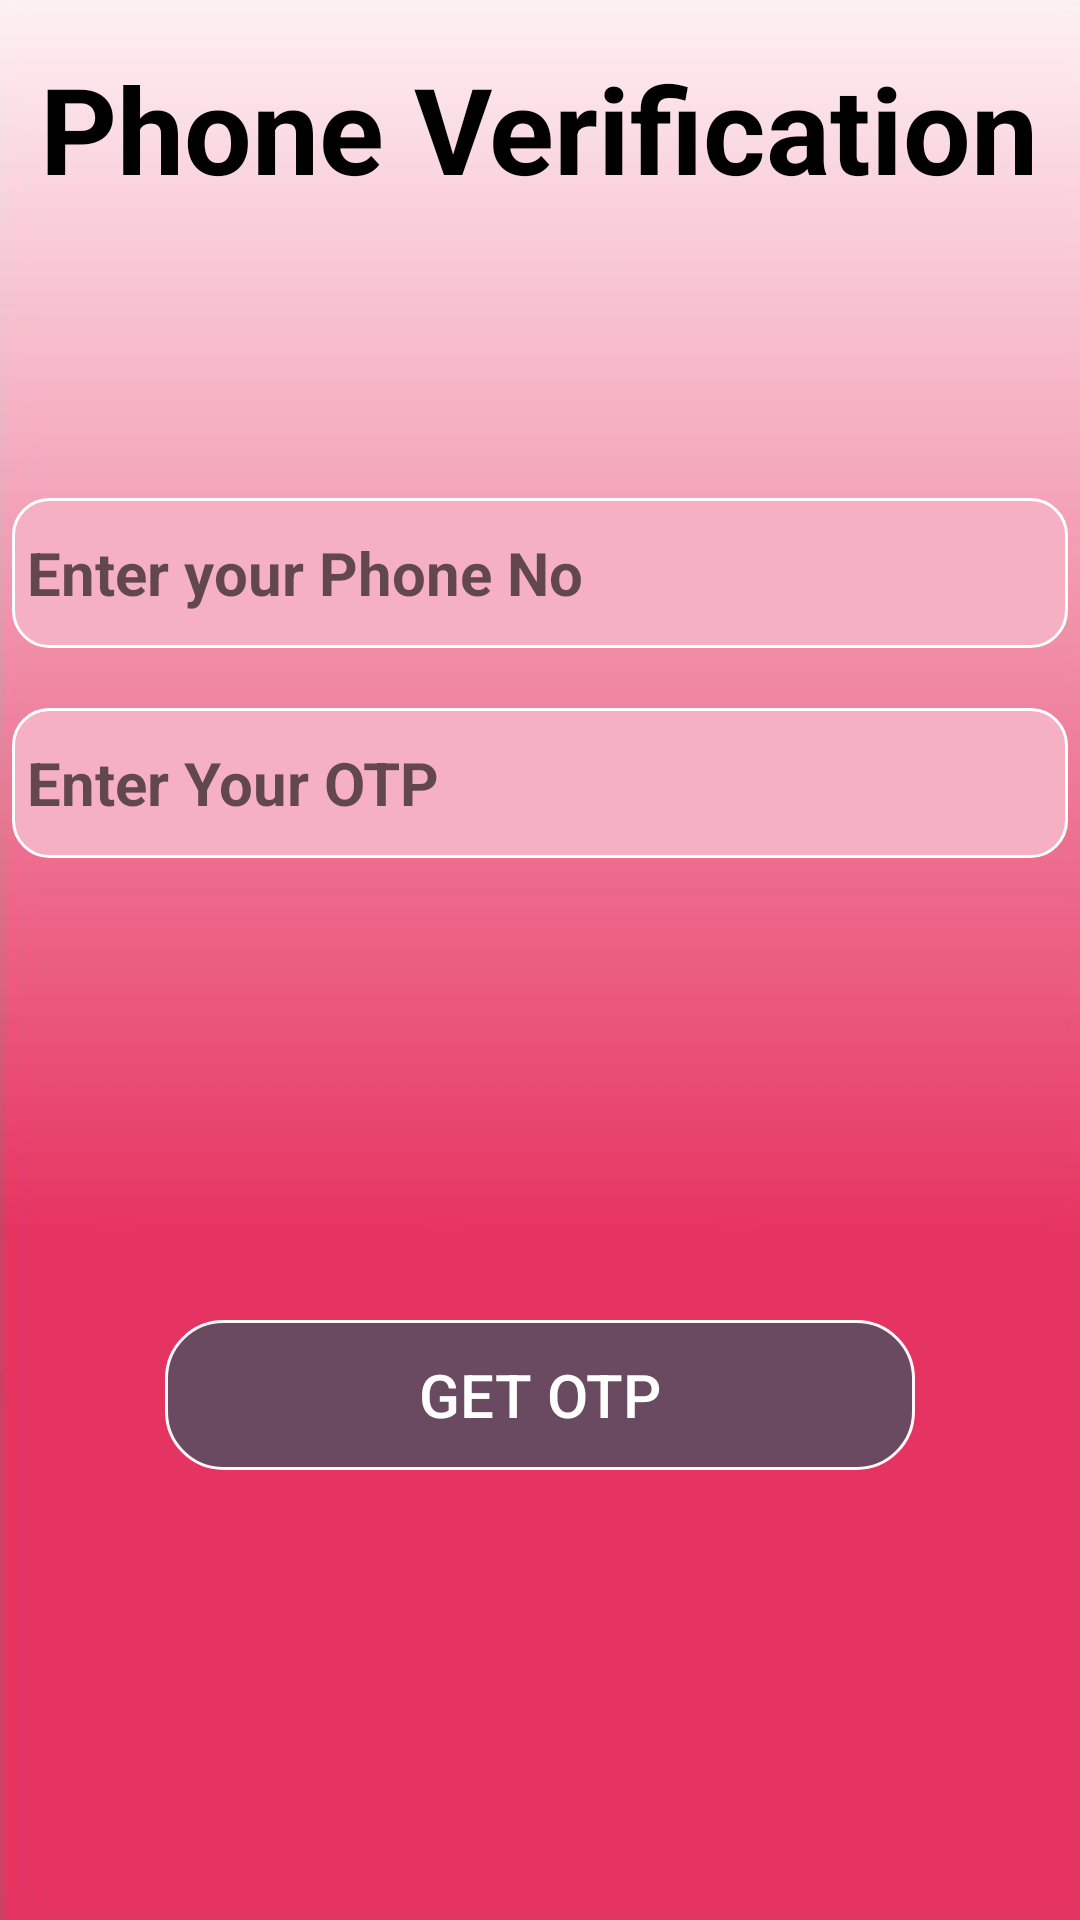

Here is an Android app screen rendered from its layout file. Give the layout XML and the strings, colors and styles it references.
<!-- AndroidManifest.xml: application theme AppTheme -->
<!-- res/layout/volunteermobileverification.xml -->
<?xml version="1.0" encoding="utf-8"?>
<androidx.drawerlayout.widget.DrawerLayout xmlns:android="http://schemas.android.com/apk/res/android"
    xmlns:app="http://schemas.android.com/apk/res-auto"
    xmlns:tools="http://schemas.android.com/tools"
    android:layout_width="match_parent"
    android:layout_height="match_parent"
    android:background="@drawable/appbackground"
    android:id="@+id/volunteermobileverification"
    tools:context=".volunteerdashboard">
    <LinearLayout
        xmlns:android="http://schemas.android.com/apk/res/android" android:layout_width="match_parent"
        android:layout_height="match_parent"
        android:background="@drawable/appbackground"
        android:orientation="vertical">
        <TextView
            android:layout_width="wrap_content"
            android:layout_height="50dp"
            android:text="Phone Verification"
            android:textSize="40sp"
            android:textColor="#000000"
            android:layout_marginTop="16dp"
            android:textStyle="bold"
            android:layout_gravity="center"/>


        <EditText
            android:id="@+id/volunteermobilenumber"
            android:layout_width="352dp"
            android:layout_height="50dp"
            android:layout_gravity="center"
            android:hint=" Enter your Phone No"
            android:layout_marginTop="100dp"
            android:background="@drawable/volunteerdashbutton2"
            android:textSize="20sp"
            android:textStyle="bold" />

        <EditText
            android:id="@+id/volunteermobileotp"
            android:layout_width="352dp"
            android:layout_height="50dp"
            android:layout_gravity="center"
            android:layout_marginTop="20dp"
            android:background="@drawable/volunteerdashbutton2"
            android:textSize="20sp"
            android:hint=" Enter Your OTP"
            android:textStyle="bold" />
        <TextView
            android:layout_width="wrap_content"
            android:layout_height="wrap_content"
            android:text="There Was Some Error"
            android:textSize="20sp"
            android:textStyle="bold"
            android:id="@+id/otperror"
            android:layout_gravity="center"
            android:visibility="invisible"
            android:layout_marginTop="50dp"
            />
        <Button
            android:layout_width="250dp"
            android:layout_height="50dp"
            android:background="@drawable/verificationbutton"
            android:layout_marginTop="77dp"
            android:padding="10dp"
            android:textSize="20sp"
            android:textColor="#FFFFFF"
            android:text="Get OTP"
            android:layout_gravity="center"


            android:id="@+id/volunteermobileverify"
            />


    </LinearLayout>
    <com.google.android.material.navigation.NavigationView
        android:id="@+id/volunteerhamburgermenu"
        android:layout_width="wrap_content"
        android:layout_height="match_parent"
        android:background="@color/drwer_bg"
        android:theme="@style/NavigationDrawerStyle"
        app:itemTextColor="@color/drwer_font"
        android:layout_gravity="start"
        app:menu="@menu/volunteerhamburgermenu" />

</androidx.drawerlayout.widget.DrawerLayout>
<!-- resources referenced by this layout -->
<resources>
  <color name="drwer_bg">#EE5B81</color>
  <color name="drwer_font">#FFFFFF</color>
  <!-- drawable appbackground: jpg bitmap (drawable-v24, 12620 bytes) -->
  <!-- drawable verificationbutton (drawable) -->
  <?xml version="1.0" encoding="utf-8"?>
  <shape xmlns:android="http://schemas.android.com/apk/res/android"
  
  
      android:shape="rectangle">
      <stroke
          android:drawable="@android:color/transparent"
          android:width="1dp"
  
          android:color="#FFF8F8" >
      </stroke>
  
      <solid android:color="#cc4C505F" />
      <corners android:radius="19sp"/>
  </shape>
  <!-- drawable volunteerdashbutton2 (drawable) -->
  <?xml version="1.0" encoding="utf-8"?>
  <shape xmlns:android="http://schemas.android.com/apk/res/android"
  
  
      android:shape="rectangle">
      <stroke
          android:drawable="@android:color/transparent"
          android:width="1dp"
  
          android:color="#FFFFFF" >
      </stroke>
  
      <solid android:color="#F5B1C3" />
      <corners android:radius="12sp"/>
  </shape>
  <style name="NavigationDrawerStyle">
          <item name="android:textSize">26sp</item>
          <item name="android:layout_marginBottom">7dp</item>
      </style>
  <style name="AppTheme" parent="Theme.AppCompat.Light.DarkActionBar">
          
          <item name="colorPrimary">@color/colorPrimary</item>
          <item name="colorPrimaryDark">@color/colorPrimaryDark</item>
          <item name="colorAccent">@color/colorAccent</item>
      </style>
  <color name="colorPrimary">#D81B60</color>
  <color name="colorPrimaryDark">#00574B</color>
  <color name="colorAccent">#D81B60</color>
</resources>
